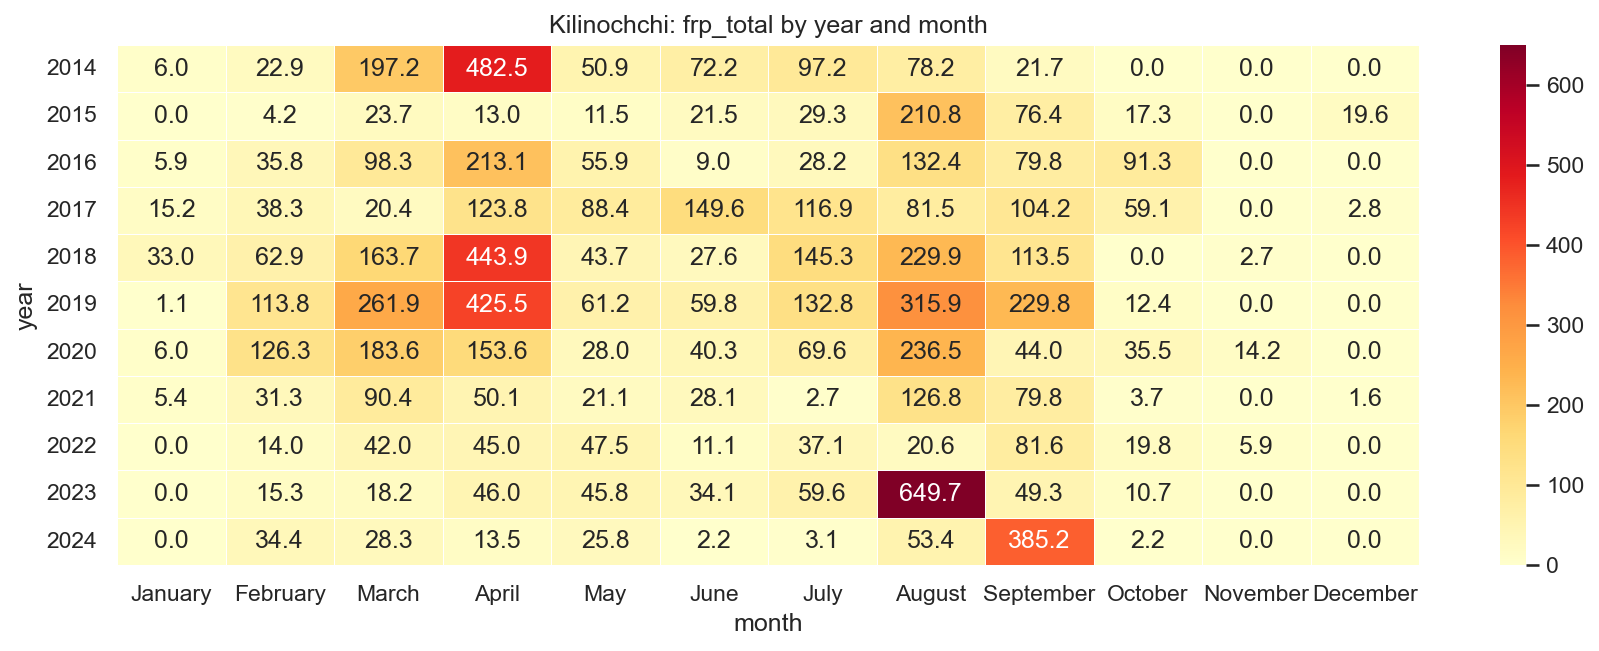

The table this chart was drawn from, first rows:
year, January, February, March, April, May, June, July, August, September, October, November, December
2014, 5.99, 22.94, 197.2, 482.5, 50.88, 72.16, 97.16, 78.19, 21.68, 0.0, 0.0, 0.0
2015, 0.0, 4.23, 23.72, 12.99, 11.53, 21.47, 29.31, 210.8, 76.43, 17.3, 0.0, 19.64
2016, 5.87, 35.82, 98.34, 213.1, 55.9, 8.99, 28.17, 132.4, 79.79, 91.35, 0.0, 0.0
2017, 15.18, 38.33, 20.4, 123.8, 88.42, 149.6, 116.9, 81.48, 104.2, 59.1, 0.0, 2.8
2018, 33.05, 62.92, 163.7, 443.9, 43.68, 27.61, 145.3, 229.9, 113.5, 0.0, 2.68, 0.0
2019, 1.09, 113.8, 261.9, 425.5, 61.19, 59.77, 132.8, 315.9, 229.8, 12.41, 0.0, 0.0
2020, 5.95, 126.3, 183.6, 153.6, 27.96, 40.29, 69.63, 236.5, 44.04, 35.45, 14.15, 0.0
2021, 5.37, 31.26, 90.38, 50.09, 21.07, 28.11, 2.73, 126.8, 79.76, 3.67, 0.0, 1.62
2022, 0.0, 14.01, 41.97, 45.02, 47.51, 11.06, 37.14, 20.62, 81.58, 19.84, 5.91, 0.0
2023, 0.0, 15.3, 18.2, 46.04, 45.78, 34.06, 59.57, 649.7, 49.31, 10.67, 0.0, 0.0
2024, 0.0, 34.38, 28.31, 13.47, 25.84, 2.18, 3.13, 53.37, 385.2, 2.18, 0.0, 0.0
